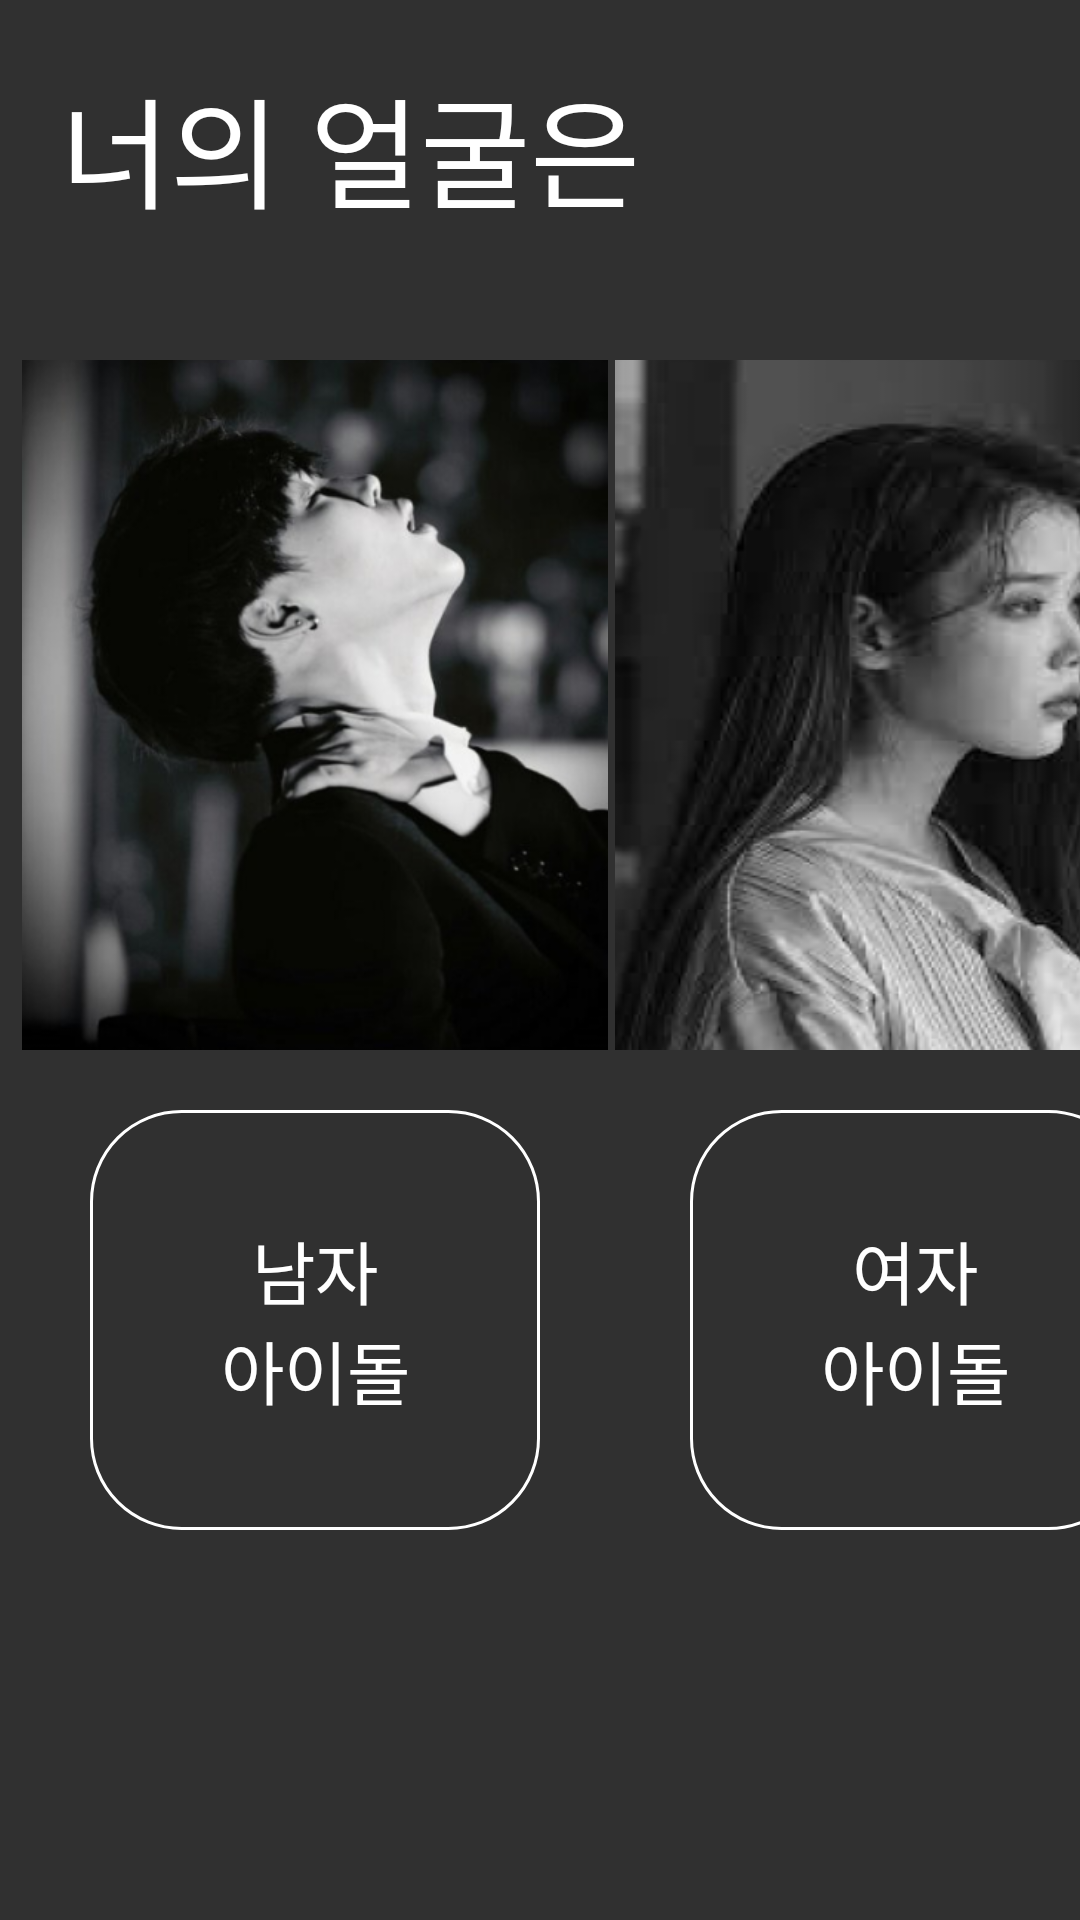

Android layout source for this screen:
<!-- AndroidManifest.xml: application theme Theme.PAProject -->
<!-- res/layout/activity_choose_idol.xml -->
<?xml version="1.0" encoding="utf-8"?>
<androidx.constraintlayout.widget.ConstraintLayout xmlns:android="http://schemas.android.com/apk/res/android"
    xmlns:app="http://schemas.android.com/apk/res-auto"
    xmlns:tools="http://schemas.android.com/tools"
    android:layout_width="match_parent"
    android:layout_height="match_parent"
    tools:context=".ChooseIdolActivity">

    <TextView
        android:id="@+id/logoNameTextView"
        android:layout_width="wrap_content"
        android:layout_height="wrap_content"
        android:layout_marginStart="20dp"
        android:layout_marginTop="20dp"
        android:fontFamily="@font/gugi"
        android:text="@string/appNameText"
        android:textColor="@color/white"
        android:textSize="40sp"
        app:layout_constraintStart_toStartOf="parent"
        app:layout_constraintTop_toTopOf="parent" />

    <ImageView
        android:id="@+id/chooseBoyImgView"
        android:layout_width="200dp"
        android:layout_height="230dp"
        android:layout_marginStart="5dp"
        android:layout_marginTop="120dp"
        android:contentDescription="@string/showImgText"
        app:layout_constraintStart_toStartOf="parent"
        app:layout_constraintTop_toTopOf="parent"
        android:src="@drawable/boy_idol"/>

    <ImageView
        android:id="@+id/chooseGirlImgView"
        android:layout_width="200dp"
        android:layout_height="230dp"
        android:contentDescription="@string/showImgText"
        app:layout_constraintBottom_toBottomOf="@+id/chooseBoyImgView"
        app:layout_constraintStart_toEndOf="@+id/chooseBoyImgView"
        app:layout_constraintTop_toTopOf="@+id/chooseBoyImgView"
        android:background="@drawable/intro_iu"/>

    <Button
        android:id="@+id/boyChooseBtn"
        android:layout_width="150dp"
        android:layout_height="140dp"
        android:background="@drawable/choose_btn_bg"
        app:layout_constraintEnd_toEndOf="@+id/chooseBoyImgView"
        app:layout_constraintStart_toStartOf="@+id/chooseBoyImgView"
        app:layout_constraintTop_toBottomOf="@+id/chooseBoyImgView"
        android:layout_marginTop="20dp"/>

    <TextView
        android:id="@+id/boyChooseText"
        android:layout_width="wrap_content"
        android:layout_height="wrap_content"
        app:layout_constraintStart_toStartOf="@+id/boyChooseBtn"
        app:layout_constraintTop_toTopOf="@+id/boyChooseBtn"
        app:layout_constraintEnd_toEndOf="@+id/boyChooseBtn"
        app:layout_constraintBottom_toBottomOf="@+id/boyChooseBtn"
        android:fontFamily="@font/gugi"
        android:textSize="23sp"
        android:text="@string/boyIdolText"
        android:textColor="@color/white"
        android:textAlignment="center"
        />

    <Button
        android:id="@+id/girlChooseBtn"
        android:layout_width="150dp"
        android:layout_height="140dp"
        android:background="@drawable/choose_btn_bg"
        app:layout_constraintEnd_toEndOf="@+id/chooseGirlImgView"
        app:layout_constraintStart_toStartOf="@+id/chooseGirlImgView"
        app:layout_constraintTop_toBottomOf="@+id/chooseGirlImgView"
        android:layout_marginTop="20dp"/>

    <TextView
        android:id="@+id/girlChooseText"
        android:layout_width="wrap_content"
        android:layout_height="wrap_content"
        app:layout_constraintStart_toStartOf="@+id/girlChooseBtn"
        app:layout_constraintTop_toTopOf="@+id/girlChooseBtn"
        app:layout_constraintEnd_toEndOf="@+id/girlChooseBtn"
        app:layout_constraintBottom_toBottomOf="@+id/girlChooseBtn"
        android:fontFamily="@font/gugi"
        android:textSize="23sp"
        android:text="@string/girlIdolText"
        android:textColor="@color/white"
        android:textAlignment="center"
        />

</androidx.constraintlayout.widget.ConstraintLayout>
<!-- resources referenced by this layout -->
<resources>
  <color name="white">#FFFFFFFF</color>
  <!-- drawable boy_idol: png bitmap (drawable-v24, 198727 bytes) -->
  <!-- drawable choose_btn_bg (drawable-v24) -->
  <?xml version="1.0" encoding="utf-8"?>
  <shape xmlns:android="http://schemas.android.com/apk/res/android">
  
  
      <corners android:radius="30dp"/>
  
      <stroke
          android:color="@color/white"
          android:width="1dp"/>
  
  
  </shape>
  <!-- drawable intro_iu: png bitmap (drawable-v24, 91442 bytes) -->
  <string name="appNameText">너의 얼굴은</string>
  <string name="boyIdolText">남자\n아이돌</string>
  <string name="girlIdolText">여자\n아이돌</string>
  <string name="showImgText">보여주기 사진</string>
  <style name="Theme.PAProject" parent="Theme.AppCompat.NoActionBar">
          <item name="windowActionBar">false</item>
          <item name="windowNoTitle">true</item>
          
          <item name="colorPrimary">@color/purple_500</item>
          <item name="colorPrimaryVariant">@color/purple_700</item>
          <item name="colorOnPrimary">@color/white</item>
          
          <item name="colorSecondary">@color/teal_200</item>
          <item name="colorSecondaryVariant">@color/teal_700</item>
          <item name="colorOnSecondary">@color/black</item>
          
          <item name="android:statusBarColor" tools:targetApi="l">?attr/colorPrimaryVariant</item>
          
      </style>
  <color name="purple_500">#FF6200EE</color>
  <color name="purple_700">#FF3700B3</color>
  <color name="teal_200">#FF03DAC5</color>
  <color name="teal_700">#FF018786</color>
  <color name="black">#FF000000</color>
</resources>
